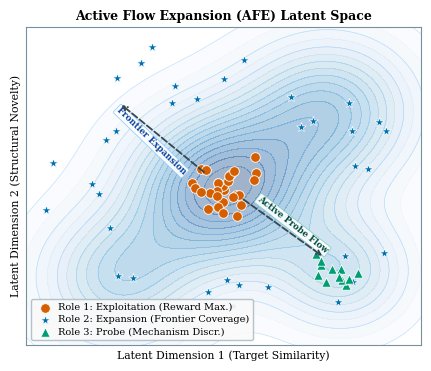

Generate this figure with matplotlib:
#!/usr/bin/env python3
"""Generate publication-quality AFE manifold figure for ICLR 2027.

Optimized for wrapfigure layout:
- Proper aspect ratio and font scaling
- Serif font matching ICLR paper style
- Smooth Gaussian mixture contours representing the latent property landscape
- Prominent Okabe-Ito colored markers for Exploitation, Expansion, and Probe
- Annotated flow vectors demonstrating active candidate proposal dynamics
"""

import matplotlib
matplotlib.use("Agg")
import matplotlib.pyplot as plt
import numpy as np
from pathlib import Path

# Publication typography
plt.rcParams.update({
    "font.family": "serif",
    "font.size": 8.0,
    "axes.labelsize": 8.5,
    "axes.titlesize": 9.5,
    "xtick.labelsize": 7.5,
    "ytick.labelsize": 7.5,
    "legend.fontsize": 7.0,
    "pdf.fonttype": 42,
    "ps.fonttype": 42,
})

np.random.seed(42)
fig, ax = plt.subplots(figsize=(4.2, 3.6))

# Smooth multi-modal chemical property landscape
x = np.linspace(-3.2, 3.2, 200)
y = np.linspace(-3.0, 3.2, 200)
X, Y = np.meshgrid(x, y)

# Smooth Gaussian mixture representing objective surface + uncertainty
Z_opt = np.exp(-(X**2 + Y**2) / 1.8) * 85
Z_sub1 = np.exp(-((X - 1.6)**2 + (Y - 1.4)**2) / 1.6) * 55
Z_sub2 = np.exp(-((X + 1.6)**2 + (Y + 1.6)**2) / 1.4) * 45
Z_ridge = np.exp(-((X - 1.8)**2 + (Y + 1.5)**2) / 1.0) * 40
Z = Z_opt + Z_sub1 + Z_sub2 + Z_ridge

# Filled contours and subtle contour lines
levels = np.linspace(5, 90, 18)
cf = ax.contourf(X, Y, Z, levels=levels, cmap="Blues", alpha=0.38)
cl = ax.contour(X, Y, Z, levels=levels[::2], colors="#90CAF9", linewidths=0.5, alpha=0.5)

# 1. Role 1: Exploitation (orange circles) - tightly clustered around primary peak
expl_x = np.random.normal(0.05, 0.28, 28)
expl_y = np.random.normal(0.05, 0.28, 28)

# 2. Role 2: Expansion (blue stars) - scattered across high-uncertainty frontier
exp_angles = np.random.uniform(0, 2 * np.pi, 38)
exp_radii = np.random.uniform(1.6, 2.8, 38)
exp_x = exp_radii * np.cos(exp_angles)
exp_y = exp_radii * np.sin(exp_angles)

# 3. Role 3: Probe (green triangles) - focused along discriminating ridge/valley
probe_x = np.random.normal(1.65, 0.18, 12)
probe_y = np.random.normal(-1.45, 0.18, 12)

# Scatter points with high contrast
ax.scatter(expl_x, expl_y, c="#D55E00", s=48, marker="o", edgecolors="white",
           linewidth=0.6, label="Role 1: Exploitation (Reward Max.)", zorder=5)
ax.scatter(exp_x, exp_y, c="#0072B2", s=52, marker="*", edgecolors="white",
           linewidth=0.5, label="Role 2: Expansion (Frontier Coverage)", zorder=4)
ax.scatter(probe_x, probe_y, c="#009E73", s=46, marker="^", edgecolors="white",
           linewidth=0.6, label="Role 3: Probe (Mechanism Discr.)", zorder=5)

# Active Flow Arrows with clear labels
ax.annotate("", xy=(1.55, -1.25), xytext=(0.25, -0.15),
            arrowprops=dict(arrowstyle="->", color="#37474F", lw=1.3, ls="--", shrinkA=3, shrinkB=3), zorder=6)
ax.text(1.05, -0.65, "Active Probe Flow", fontsize=6.2, color="#004D40",
        fontweight="bold", rotation=-38, ha="center", va="center",
        bbox=dict(boxstyle="round,pad=0.15", fc="white", ec="#80CBC4", lw=0.6, alpha=0.9))

ax.annotate("", xy=(-1.6, 1.55), xytext=(-0.25, 0.25),
            arrowprops=dict(arrowstyle="->", color="#37474F", lw=1.3, ls="--", shrinkA=3, shrinkB=3), zorder=6)
ax.text(-1.1, 0.85, "Frontier Expansion", fontsize=6.2, color="#0D47A1",
        fontweight="bold", rotation=-44, ha="center", va="center",
        bbox=dict(boxstyle="round,pad=0.15", fc="white", ec="#90CAF9", lw=0.6, alpha=0.9))

# Titles and labels
ax.set_title("Active Flow Expansion (AFE) Latent Space", fontsize=9.0, fontweight="bold", pad=5)
ax.set_xlabel("Latent Dimension 1 (Target Similarity)", fontsize=7.8)
ax.set_ylabel("Latent Dimension 2 (Structural Novelty)", fontsize=7.8)

ax.set_xlim(-3.0, 3.0)
ax.set_ylim(-2.8, 2.9)
ax.set_xticks([])
ax.set_yticks([])

# Clean legend
ax.legend(loc="lower left", framealpha=0.92, edgecolor="#B0BEC5", facecolor="#FAFAFA",
          handletextpad=0.4, borderpad=0.4, labelspacing=0.3)

# Aesthetics
for spine in ax.spines.values():
    spine.set_edgecolor("#78909C")
    spine.set_linewidth(0.8)

fig.tight_layout(pad=0.4)

out_dir = Path(".")
pdf_p = out_dir / "fig_afe_manifold.pdf"
png_p = out_dir / "fig_afe_manifold.png"
fig.savefig(pdf_p, bbox_inches="tight")
fig.savefig(png_p, dpi=300, bbox_inches="tight")
print(f"Saved: {pdf_p} and {png_p}")
